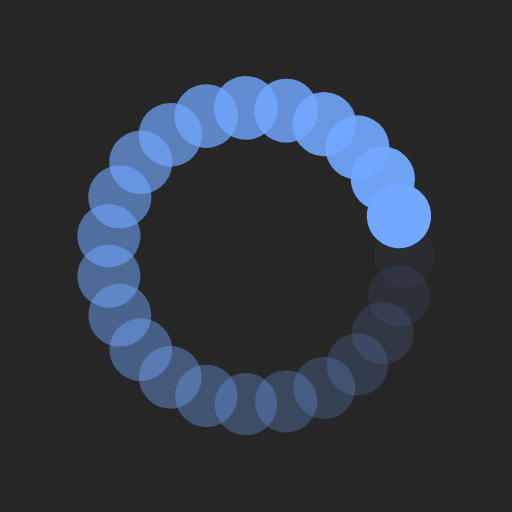
t = 0.00 s
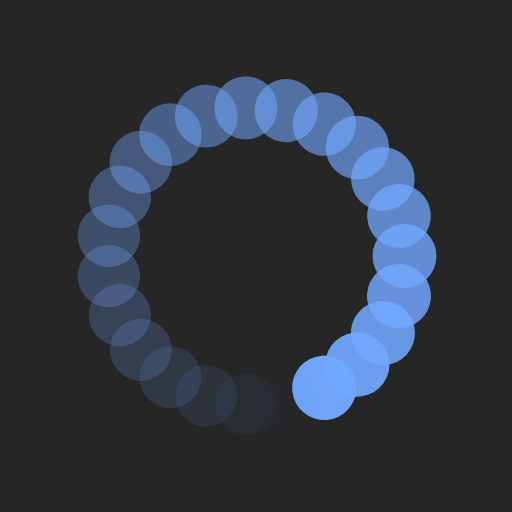
t = 0.33 s
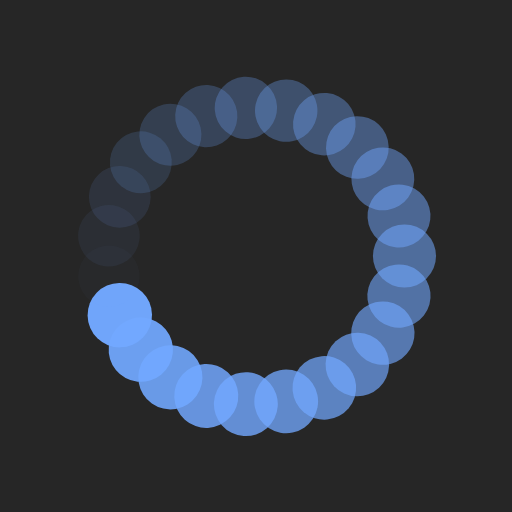
t = 0.65 s
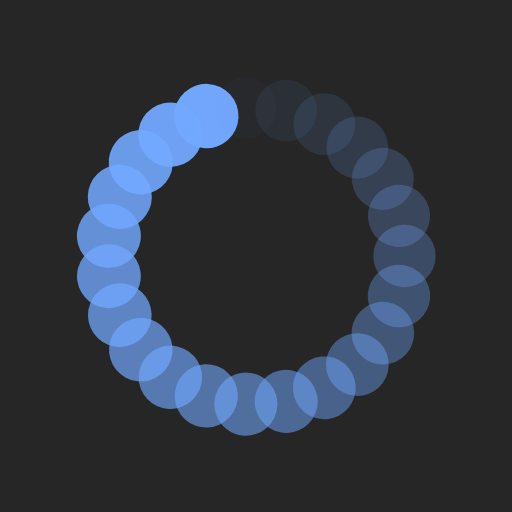
t = 0.97 s

The animated SVG that drew these frames (rendered in a browser with its animation timeline set to each time). Animation: 46 SMIL elements (animate=23,animateTransform=23); one cycle of 1.30 s, repeats indefinitely.

<svg xmlns="http://www.w3.org/2000/svg" viewBox="0 0 100 100" preserveAspectRatio="xMidYMid" width="200" height="200" style="shape-rendering: auto; display: block; background: rgb(38, 38, 38);" xmlns:xlink="http://www.w3.org/1999/xlink"><g><g transform="translate(79,50)">
<g transform="rotate(0)">
<circle fill-opacity="1" fill="#72a8ff" r="6" cy="0" cx="0">
  <animateTransform repeatCount="indefinite" dur="1.2987012987012987s" keyTimes="0;1" values="1.05 1.05;1 1" begin="-1.2422360248447204s" type="scale" attributeName="transform"></animateTransform>
  <animate begin="-1.2422360248447204s" values="1;0" repeatCount="indefinite" dur="1.2987012987012987s" keyTimes="0;1" attributeName="fill-opacity"></animate>
</circle>
</g>
</g><g transform="translate(77.92460133308617,57.8241063635537)">
<g transform="rotate(15.652173913043477)">
<circle fill-opacity="0.9565217391304348" fill="#72a8ff" r="6" cy="0" cx="0">
  <animateTransform repeatCount="indefinite" dur="1.2987012987012987s" keyTimes="0;1" values="1.05 1.05;1 1" begin="-1.1857707509881423s" type="scale" attributeName="transform"></animateTransform>
  <animate begin="-1.1857707509881423s" values="1;0" repeatCount="indefinite" dur="1.2987012987012987s" keyTimes="0;1" attributeName="fill-opacity"></animate>
</circle>
</g>
</g><g transform="translate(74.77816273184817,65.06793455102758)">
<g transform="rotate(31.304347826086953)">
<circle fill-opacity="0.9130434782608695" fill="#72a8ff" r="6" cy="0" cx="0">
  <animateTransform repeatCount="indefinite" dur="1.2987012987012987s" keyTimes="0;1" values="1.05 1.05;1 1" begin="-1.129305477131564s" type="scale" attributeName="transform"></animateTransform>
  <animate begin="-1.129305477131564s" values="1;0" repeatCount="indefinite" dur="1.2987012987012987s" keyTimes="0;1" attributeName="fill-opacity"></animate>
</circle>
</g>
</g><g transform="translate(69.79404115334097,71.1942429640656)">
<g transform="rotate(46.95652173913044)">
<circle fill-opacity="0.8695652173913043" fill="#72a8ff" r="6" cy="0" cx="0">
  <animateTransform repeatCount="indefinite" dur="1.2987012987012987s" keyTimes="0;1" values="1.05 1.05;1 1" begin="-1.0728402032749857s" type="scale" attributeName="transform"></animateTransform>
  <animate begin="-1.0728402032749857s" values="1;0" repeatCount="indefinite" dur="1.2987012987012987s" keyTimes="0;1" attributeName="fill-opacity"></animate>
</circle>
</g>
</g><g transform="translate(63.34188609420342,75.74867133366888)">
<g transform="rotate(62.60869565217391)">
<circle fill-opacity="0.8260869565217391" fill="#72a8ff" r="6" cy="0" cx="0">
  <animateTransform repeatCount="indefinite" dur="1.2987012987012987s" keyTimes="0;1" values="1.05 1.05;1 1" begin="-1.0163749294184077s" type="scale" attributeName="transform"></animateTransform>
  <animate begin="-1.0163749294184077s" values="1;0" repeatCount="indefinite" dur="1.2987012987012987s" keyTimes="0;1" attributeName="fill-opacity"></animate>
</circle>
</g>
</g><g transform="translate(55.90022437852638,78.39343854278737)">
<g transform="rotate(78.2608695652174)">
<circle fill-opacity="0.782608695652174" fill="#72a8ff" r="6" cy="0" cx="0">
  <animateTransform repeatCount="indefinite" dur="1.2987012987012987s" keyTimes="0;1" values="1.05 1.05;1 1" begin="-0.9599096555618294s" type="scale" attributeName="transform"></animateTransform>
  <animate begin="-0.9599096555618294s" values="1;0" repeatCount="indefinite" dur="1.2987012987012987s" keyTimes="0;1" attributeName="fill-opacity"></animate>
</circle>
</g>
</g><g transform="translate(48.02097001242454,78.93239430652564)">
<g transform="rotate(93.91304347826087)">
<circle fill-opacity="0.7391304347826086" fill="#72a8ff" r="6" cy="0" cx="0">
  <animateTransform repeatCount="indefinite" dur="1.2987012987012987s" keyTimes="0;1" values="1.05 1.05;1 1" begin="-0.9034443817052512s" type="scale" attributeName="transform"></animateTransform>
  <animate begin="-0.9034443817052512s" values="1;0" repeatCount="indefinite" dur="1.2987012987012987s" keyTimes="0;1" attributeName="fill-opacity"></animate>
</circle>
</g>
</g><g transform="translate(40.2884912470414,77.3255667414458)">
<g transform="rotate(109.56521739130436)">
<circle fill-opacity="0.6956521739130435" fill="#72a8ff" r="6" cy="0" cx="0">
  <animateTransform repeatCount="indefinite" dur="1.2987012987012987s" keyTimes="0;1" values="1.05 1.05;1 1" begin="-0.846979107848673s" type="scale" attributeName="transform"></animateTransform>
  <animate begin="-0.846979107848673s" values="1;0" repeatCount="indefinite" dur="1.2987012987012987s" keyTimes="0;1" attributeName="fill-opacity"></animate>
</circle>
</g>
</g><g transform="translate(33.27627065866885,73.69212689730281)">
<g transform="rotate(125.21739130434781)">
<circle fill-opacity="0.6521739130434783" fill="#72a8ff" r="6" cy="0" cx="0">
  <animateTransform repeatCount="indefinite" dur="1.2987012987012987s" keyTimes="0;1" values="1.05 1.05;1 1" begin="-0.7905138339920948s" type="scale" attributeName="transform"></animateTransform>
  <animate begin="-0.7905138339920948s" values="1;0" repeatCount="indefinite" dur="1.2987012987012987s" keyTimes="0;1" attributeName="fill-opacity"></animate>
</circle>
</g>
</g><g transform="translate(27.504372569571828,68.30155038545553)">
<g transform="rotate(140.8695652173913)">
<circle fill-opacity="0.6086956521739131" fill="#72a8ff" r="6" cy="0" cx="0">
  <animateTransform repeatCount="indefinite" dur="1.2987012987012987s" keyTimes="0;1" values="1.05 1.05;1 1" begin="-0.7340485601355167s" type="scale" attributeName="transform"></animateTransform>
  <animate begin="-0.7340485601355167s" values="1;0" repeatCount="indefinite" dur="1.2987012987012987s" keyTimes="0;1" attributeName="fill-opacity"></animate>
</circle>
</g>
</g><g transform="translate(23.400872256341863,61.553631605541)">
<g transform="rotate(156.5217391304348)">
<circle fill-opacity="0.5652173913043478" fill="#72a8ff" r="6" cy="0" cx="0">
  <animateTransform repeatCount="indefinite" dur="1.2987012987012987s" keyTimes="0;1" values="1.05 1.05;1 1" begin="-0.6775832862789384s" type="scale" attributeName="transform"></animateTransform>
  <animate begin="-0.6775832862789384s" values="1;0" repeatCount="indefinite" dur="1.2987012987012987s" keyTimes="0;1" attributeName="fill-opacity"></animate>
</circle>
</g>
</g><g transform="translate(21.27010756494641,53.948832823791165)">
<g transform="rotate(172.17391304347822)">
<circle fill-opacity="0.5217391304347826" fill="#72a8ff" r="6" cy="0" cx="0">
  <animateTransform repeatCount="indefinite" dur="1.2987012987012987s" keyTimes="0;1" values="1.05 1.05;1 1" begin="-0.6211180124223602s" type="scale" attributeName="transform"></animateTransform>
  <animate begin="-0.6211180124223602s" values="1;0" repeatCount="indefinite" dur="1.2987012987012987s" keyTimes="0;1" attributeName="fill-opacity"></animate>
</circle>
</g>
</g><g transform="translate(21.270107564946407,46.05116717620886)">
<g transform="rotate(187.82608695652175)">
<circle fill-opacity="0.4782608695652174" fill="#72a8ff" r="6" cy="0" cx="0">
  <animateTransform repeatCount="indefinite" dur="1.2987012987012987s" keyTimes="0;1" values="1.05 1.05;1 1" begin="-0.564652738565782s" type="scale" attributeName="transform"></animateTransform>
  <animate begin="-0.564652738565782s" values="1;0" repeatCount="indefinite" dur="1.2987012987012987s" keyTimes="0;1" attributeName="fill-opacity"></animate>
</circle>
</g>
</g><g transform="translate(23.400872256341867,38.44636839445899)">
<g transform="rotate(203.47826086956522)">
<circle fill-opacity="0.43478260869565216" fill="#72a8ff" r="6" cy="0" cx="0">
  <animateTransform repeatCount="indefinite" dur="1.2987012987012987s" keyTimes="0;1" values="1.05 1.05;1 1" begin="-0.5081874647092038s" type="scale" attributeName="transform"></animateTransform>
  <animate begin="-0.5081874647092038s" values="1;0" repeatCount="indefinite" dur="1.2987012987012987s" keyTimes="0;1" attributeName="fill-opacity"></animate>
</circle>
</g>
</g><g transform="translate(27.504372569571824,31.69844961454447)">
<g transform="rotate(219.13043478260872)">
<circle fill-opacity="0.391304347826087" fill="#72a8ff" r="6" cy="0" cx="0">
  <animateTransform repeatCount="indefinite" dur="1.2987012987012987s" keyTimes="0;1" values="1.05 1.05;1 1" begin="-0.4517221908526256s" type="scale" attributeName="transform"></animateTransform>
  <animate begin="-0.4517221908526256s" values="1;0" repeatCount="indefinite" dur="1.2987012987012987s" keyTimes="0;1" attributeName="fill-opacity"></animate>
</circle>
</g>
</g><g transform="translate(33.27627065866885,26.307873102697183)">
<g transform="rotate(234.7826086956522)">
<circle fill-opacity="0.34782608695652173" fill="#72a8ff" r="6" cy="0" cx="0">
  <animateTransform repeatCount="indefinite" dur="1.2987012987012987s" keyTimes="0;1" values="1.05 1.05;1 1" begin="-0.3952569169960474s" type="scale" attributeName="transform"></animateTransform>
  <animate begin="-0.3952569169960474s" values="1;0" repeatCount="indefinite" dur="1.2987012987012987s" keyTimes="0;1" attributeName="fill-opacity"></animate>
</circle>
</g>
</g><g transform="translate(40.28849124704139,22.67443325855421)">
<g transform="rotate(250.43478260869563)">
<circle fill-opacity="0.30434782608695654" fill="#72a8ff" r="6" cy="0" cx="0">
  <animateTransform repeatCount="indefinite" dur="1.2987012987012987s" keyTimes="0;1" values="1.05 1.05;1 1" begin="-0.3387916431394692s" type="scale" attributeName="transform"></animateTransform>
  <animate begin="-0.3387916431394692s" values="1;0" repeatCount="indefinite" dur="1.2987012987012987s" keyTimes="0;1" attributeName="fill-opacity"></animate>
</circle>
</g>
</g><g transform="translate(48.020970012424556,21.067605693474363)">
<g transform="rotate(266.0869565217392)">
<circle fill-opacity="0.2608695652173913" fill="#72a8ff" r="6" cy="0" cx="0">
  <animateTransform repeatCount="indefinite" dur="1.2987012987012987s" keyTimes="0;1" values="1.05 1.05;1 1" begin="-0.282326369282891s" type="scale" attributeName="transform"></animateTransform>
  <animate begin="-0.282326369282891s" values="1;0" repeatCount="indefinite" dur="1.2987012987012987s" keyTimes="0;1" attributeName="fill-opacity"></animate>
</circle>
</g>
</g><g transform="translate(55.90022437852637,21.60656145721263)">
<g transform="rotate(281.7391304347826)">
<circle fill-opacity="0.21739130434782608" fill="#72a8ff" r="6" cy="0" cx="0">
  <animateTransform repeatCount="indefinite" dur="1.2987012987012987s" keyTimes="0;1" values="1.05 1.05;1 1" begin="-0.2258610954263128s" type="scale" attributeName="transform"></animateTransform>
  <animate begin="-0.2258610954263128s" values="1;0" repeatCount="indefinite" dur="1.2987012987012987s" keyTimes="0;1" attributeName="fill-opacity"></animate>
</circle>
</g>
</g><g transform="translate(63.341886094203396,24.25132866633111)">
<g transform="rotate(297.39130434782606)">
<circle fill-opacity="0.17391304347826086" fill="#72a8ff" r="6" cy="0" cx="0">
  <animateTransform repeatCount="indefinite" dur="1.2987012987012987s" keyTimes="0;1" values="1.05 1.05;1 1" begin="-0.1693958215697346s" type="scale" attributeName="transform"></animateTransform>
  <animate begin="-0.1693958215697346s" values="1;0" repeatCount="indefinite" dur="1.2987012987012987s" keyTimes="0;1" attributeName="fill-opacity"></animate>
</circle>
</g>
</g><g transform="translate(69.79404115334097,28.805757035934402)">
<g transform="rotate(313.0434782608696)">
<circle fill-opacity="0.13043478260869565" fill="#72a8ff" r="6" cy="0" cx="0">
  <animateTransform repeatCount="indefinite" dur="1.2987012987012987s" keyTimes="0;1" values="1.05 1.05;1 1" begin="-0.1129305477131564s" type="scale" attributeName="transform"></animateTransform>
  <animate begin="-0.1129305477131564s" values="1;0" repeatCount="indefinite" dur="1.2987012987012987s" keyTimes="0;1" attributeName="fill-opacity"></animate>
</circle>
</g>
</g><g transform="translate(74.77816273184817,34.93206544897242)">
<g transform="rotate(328.69565217391306)">
<circle fill-opacity="0.08695652173913043" fill="#72a8ff" r="6" cy="0" cx="0">
  <animateTransform repeatCount="indefinite" dur="1.2987012987012987s" keyTimes="0;1" values="1.05 1.05;1 1" begin="-0.0564652738565782s" type="scale" attributeName="transform"></animateTransform>
  <animate begin="-0.0564652738565782s" values="1;0" repeatCount="indefinite" dur="1.2987012987012987s" keyTimes="0;1" attributeName="fill-opacity"></animate>
</circle>
</g>
</g><g transform="translate(77.92460133308617,42.17589363644627)">
<g transform="rotate(344.34782608695645)">
<circle fill-opacity="0.043478260869565216" fill="#72a8ff" r="6" cy="0" cx="0">
  <animateTransform repeatCount="indefinite" dur="1.2987012987012987s" keyTimes="0;1" values="1.05 1.05;1 1" begin="0s" type="scale" attributeName="transform"></animateTransform>
  <animate begin="0s" values="1;0" repeatCount="indefinite" dur="1.2987012987012987s" keyTimes="0;1" attributeName="fill-opacity"></animate>
</circle>
</g>
</g><g></g></g><!-- [ldio] generated by https://loading.io --></svg>